Labelled photos from "wheat3", an image-classification folder in dyy603/xulaixiang-Wheat-Disease-Identification. The possible labels are: healthy, leaf rust, powdery mildew, septoria.

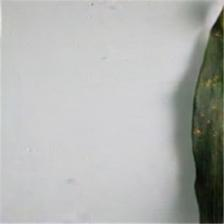
Label: leaf rust

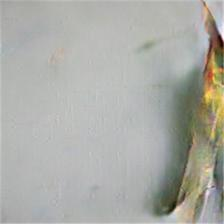
Label: septoria

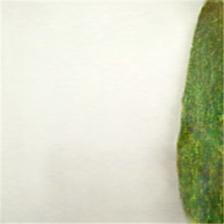
Label: powdery mildew

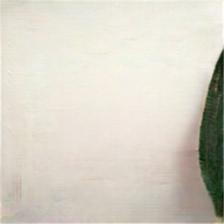
Label: healthy

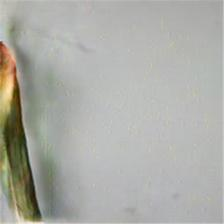
Label: septoria

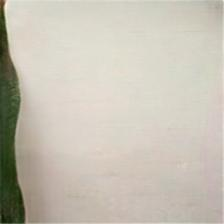
Label: healthy
